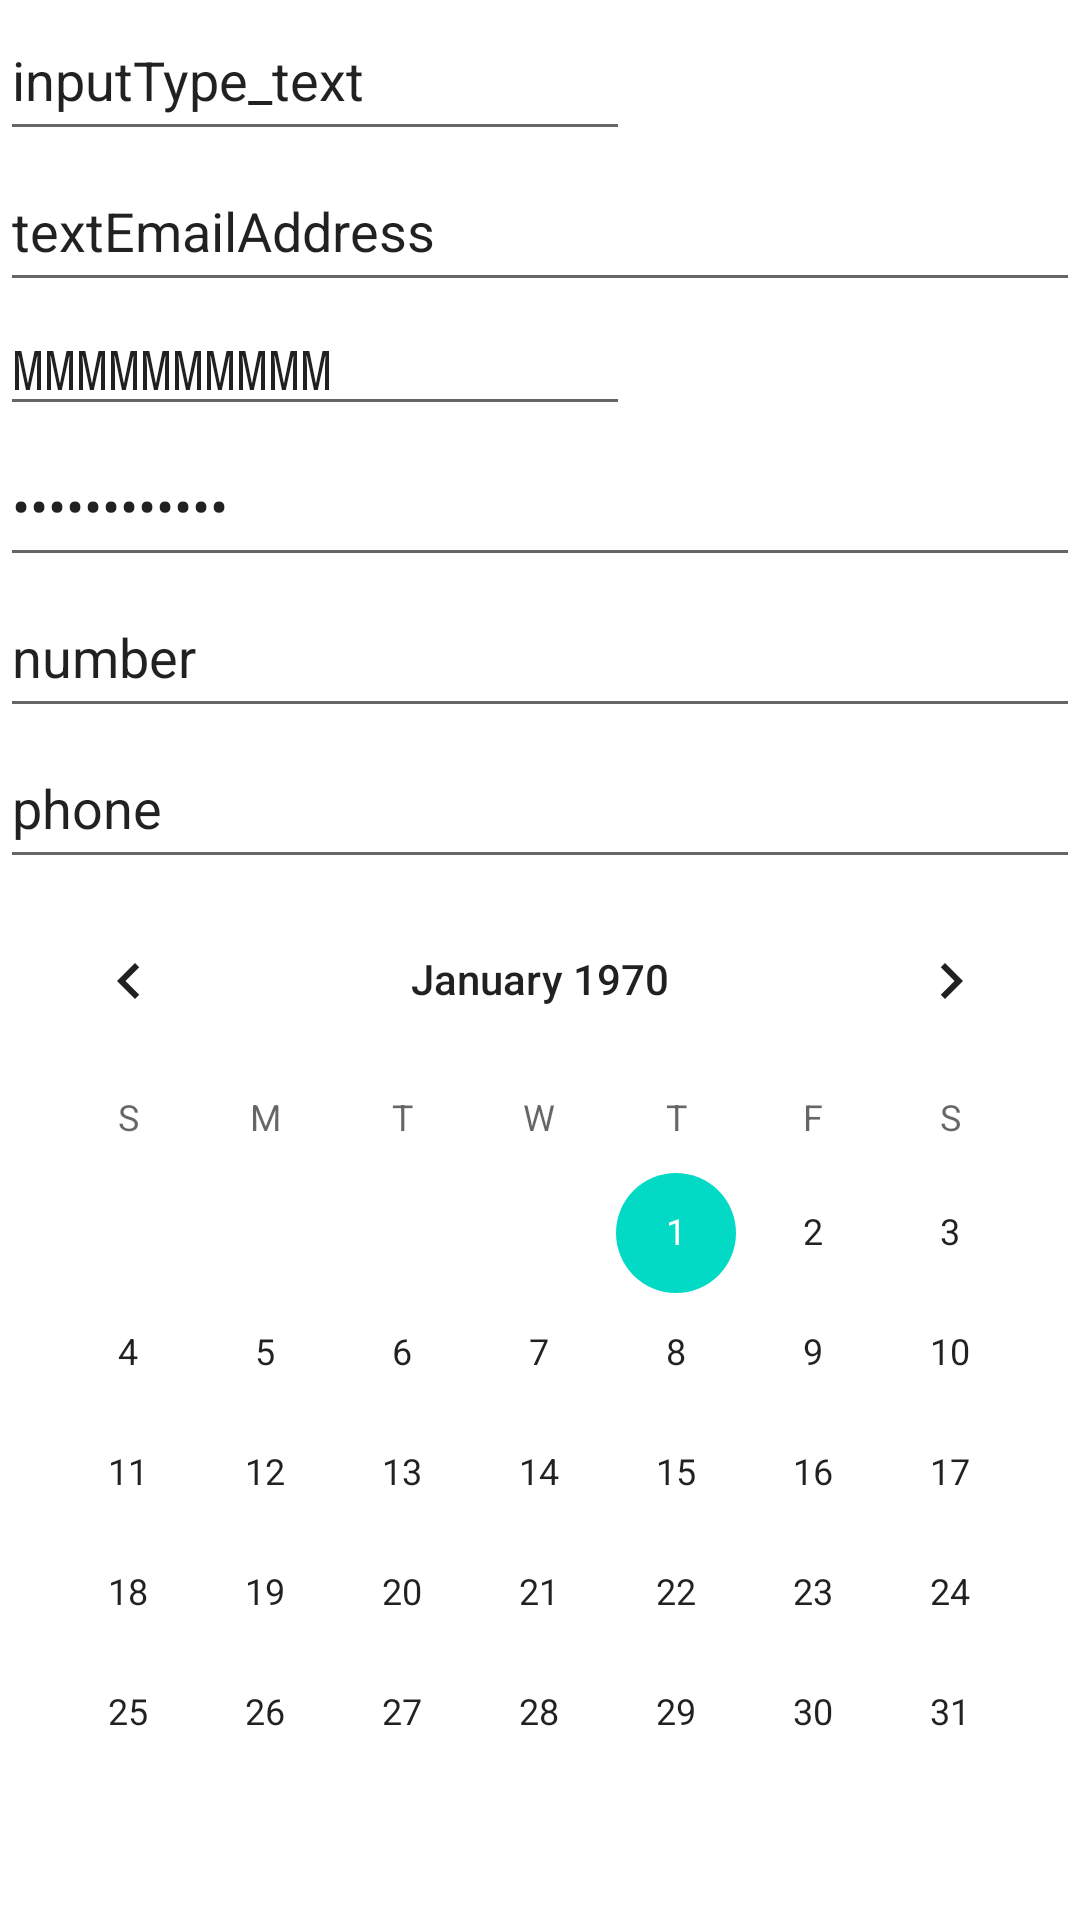

Layout XML and referenced resources for this Android screen:
<!-- AndroidManifest.xml: application theme Theme.Lesson1_Intro -->
<!-- res/layout/new_layout.xml -->
<?xml version="1.0" encoding="utf-8"?>
<LinearLayout xmlns:android="http://schemas.android.com/apk/res/android"
    xmlns:tools="http://schemas.android.com/tools"
    android:layout_width="match_parent"
    android:layout_height="match_parent"
    android:orientation="vertical">

    <EditText
        android:id="@+id/editTextTextPersonName3"
        android:layout_width="wrap_content"
        android:layout_height="wrap_content"
        android:layout_weight="1"
        android:ems="10"
        android:inputType="text"
        android:text="inputType_text" />

    <EditText
        android:id="@+id/editTextTextEmailAddress"
        android:layout_width="match_parent"
        android:layout_height="wrap_content"
        android:layout_weight="1"
        android:ems="10"
        android:inputType="textEmailAddress"
        android:text="textEmailAddress" />

    <EditText
        android:id="@+id/editTextTextPersonName2"
        android:layout_width="wrap_content"
        android:layout_height="wrap_content"
        android:ems="10"
        android:fontFamily="monospace"
        android:inputType="textPersonName"
        android:text="MMMMMMMMMM" />

    <EditText
        android:id="@+id/editTextTextPassword"
        android:layout_width="match_parent"
        android:layout_height="wrap_content"
        android:layout_weight="1"
        android:ems="10"
        android:inputType="textPassword"
        android:text="textPassword" />

    <EditText
        android:id="@+id/editTextNumber"
        android:layout_width="match_parent"
        android:layout_height="wrap_content"
        android:layout_weight="1"
        android:ems="10"
        android:inputType="number"
        android:text="number" />

    <EditText
        android:id="@+id/editTextPhone"
        android:layout_width="match_parent"
        android:layout_height="wrap_content"
        android:layout_weight="1"
        android:ems="10"
        android:inputType="phone"
        android:text="phone" />

    <CalendarView
        android:id="@+id/calendarView"
        android:layout_width="match_parent"
        android:layout_height="wrap_content"
        android:layout_weight="1" />
</LinearLayout>
<!-- resources referenced by this layout -->
<resources>
  <style name="Theme.Lesson1_Intro" parent="Theme.MaterialComponents.DayNight.DarkActionBar">
          
          <item name="colorPrimary">@color/purple_500</item>
          <item name="colorPrimaryVariant">@color/purple_700</item>
          <item name="colorOnPrimary">@color/white</item>
          
          <item name="colorSecondary">@color/teal_200</item>
          <item name="colorSecondaryVariant">@color/teal_700</item>
          <item name="colorOnSecondary">@color/black</item>
          
          <item name="android:statusBarColor" tools:targetApi="l">?attr/colorPrimaryVariant</item>
          
      </style>
  <!-- not gathered from this repository: default colours our renderer supplied (Android Studio template values) -->
  <color name="purple_500">#FF6200EE</color>
  <color name="purple_700">#FF3700B3</color>
  <color name="teal_200">#FF03DAC5</color>
  <color name="teal_700">#FF018786</color>
  <color name="black">#FF000000</color>
  <color name="white">#FFFFFFFF</color>
</resources>
